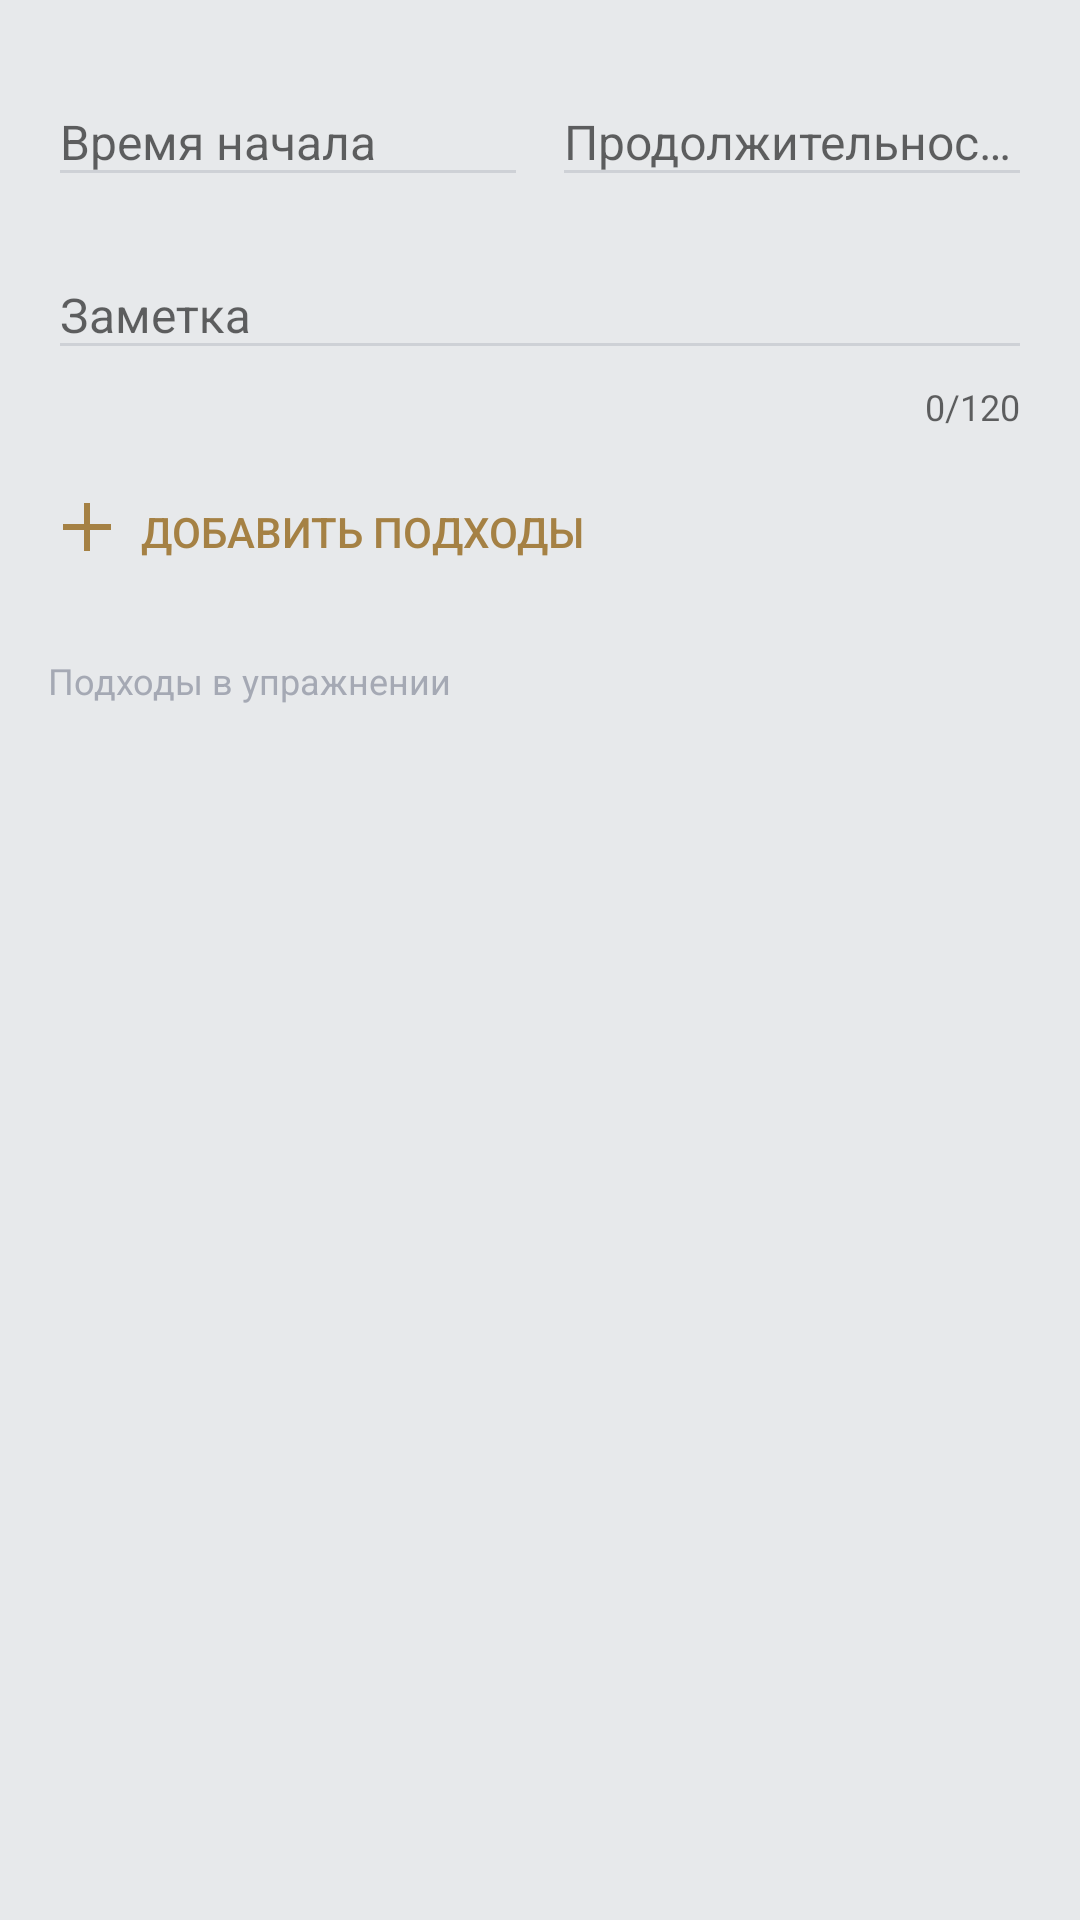

The Android layout XML behind this screen, and the referenced resources:
<!-- AndroidManifest.xml: application theme AppTheme -->
<!-- res/layout/ex_power_perform_fragment.xml -->
<?xml version="1.0" encoding="utf-8"?>
<LinearLayout android:id="@+id/ex_power_perform_frg"
    xmlns:android="http://schemas.android.com/apk/res/android"
    xmlns:app="http://schemas.android.com/apk/res-auto"
    android:layout_width="match_parent"
    android:layout_height="match_parent"
    android:layout_gravity="center"
    android:background="@color/bg"
    android:orientation="vertical"
    android:padding="16dp"
    android:theme="@style/EditTextStyle">

    <LinearLayout
        android:layout_width="match_parent"
        android:layout_height="wrap_content"
        android:orientation="horizontal">

        <android.support.design.widget.TextInputLayout
            android:layout_width="match_parent"
            android:layout_height="wrap_content"
            android:layout_weight="1"
            android:focusable="false"
            app:errorEnabled="false"
            app:errorTextAppearance="@style/HintTextStyle">

            <EditText
                android:id="@+id/ex_power_perform_start_time"
                android:layout_width="match_parent"
                android:layout_height="wrap_content"
                android:cursorVisible="false"
                android:focusable="false"
                android:hint="Время начала"
                android:maxLines="1"
                android:textColor="@color/gray5"
                android:textSize="16sp" />
        </android.support.design.widget.TextInputLayout>

        <FrameLayout
            android:layout_width="8dp"
            android:layout_height="match_parent">

        </FrameLayout>

        <android.support.design.widget.TextInputLayout
            android:layout_width="match_parent"
            android:layout_height="wrap_content"
            android:layout_weight="1"
            app:errorEnabled="false"
            app:errorTextAppearance="@style/HintTextStyle">

            <EditText
                android:id="@+id/ex_power_perform_duration"
                android:layout_width="match_parent"
                android:layout_height="wrap_content"
                android:hint="Продолжительность"
                android:maxLines="1"
                android:textColor="@color/gray5"
                android:textSize="16sp" />
        </android.support.design.widget.TextInputLayout>

    </LinearLayout>

    <android.support.design.widget.TextInputLayout
        android:id="@+id/ex_power_perform_note_layout"
        android:layout_width="match_parent"
        android:layout_height="wrap_content"
        android:layout_marginTop="8dp"
        android:focusable="false"
        app:counterEnabled="true"
        app:counterMaxLength="120"
        app:errorEnabled="false"
        app:errorTextAppearance="@style/HintTextStyle">

        <EditText
            android:id="@+id/ex_power_perform_note"
            android:layout_width="match_parent"
            android:layout_height="wrap_content"
            android:hint="Заметка"
            android:maxLength="120"
            android:textSize="16sp" />
    </android.support.design.widget.TextInputLayout>

    <LinearLayout
        android:layout_width="wrap_content"
        android:layout_height="wrap_content"
        android:layout_marginTop="16dp"
        android:orientation="horizontal"
        android:paddingBottom="8dp"
        android:paddingEnd="5dp"
        android:paddingStart="5dp"
        android:paddingTop="8dp">

        <ImageView
            android:layout_width="wrap_content"
            android:layout_height="wrap_content"
            android:src="@drawable/ic_add_copy" />

        <TextView
            android:id="@+id/ex_power_perform_add_approach_btn"
            android:layout_width="wrap_content"
            android:layout_height="wrap_content"
            android:layout_gravity="center_horizontal"
            android:layout_marginStart="10dp"
            android:fontFamily="sans-serif-medium"
            android:lineSpacingExtra="6sp"
            android:text="ДОБАВИТЬ ПОДХОДЫ"
            android:textColor="@color/gold3"
            android:textSize="14sp"
            android:textStyle="normal" />

    </LinearLayout>

    <LinearLayout
        android:id="@+id/ex_power_perform_sets"
        android:layout_width="match_parent"
        android:layout_height="wrap_content"
        android:layout_marginTop="24dp"
        android:orientation="vertical">

        <TextView
            android:id="@+id/ex_power_perform_sets_title"
            android:layout_width="wrap_content"
            android:layout_height="wrap_content"
            android:fontFamily="sans-serif"
            android:text="Подходы в упражнении"
            android:textColor="@color/gray2"
            android:textSize="12sp"
            android:textStyle="normal" />

        <android.support.v7.widget.RecyclerView
            android:id="@+id/ex_power_perform_sets_list"
            android:layout_width="wrap_content"
            android:layout_height="wrap_content"
            android:nestedScrollingEnabled="false"
            android:overScrollMode="never">

        </android.support.v7.widget.RecyclerView>
    </LinearLayout>
</LinearLayout>
<!-- resources referenced by this layout -->
<resources>
  <color name="bg">#e7e9eb</color>
  <color name="gold3">#a58144</color>
  <color name="gray2">#a5a9b4</color>
  <color name="gray5">#262a31</color>
  <!-- drawable ic_add_copy: png bitmap (drawable-hdpi, 203 bytes) -->
  <style name="EditTextStyle" parent="Theme.AppCompat.Light">
          <item name="colorControlNormal">@color/gray1</item>
          <item name="colorControlActivated">@color/gray2</item>
      </style>
  <style name="HintTextStyle" parent="Theme.AppCompat.Light">
          <item name="android:textColor">@color/red</item>
      </style>
  <style name="AppTheme" parent="Theme.AppCompat.Light.NoActionBar">
          
          <item name="colorPrimary">@color/colorPrimary</item>
          <item name="colorPrimaryDark">@color/colorPrimaryDark</item>
          <item name="colorAccent">@color/colorAccent</item>
      </style>
  <color name="gray1">#ced1d6</color>
  <color name="red">#ff0000</color>
  <color name="colorPrimary">#3F51B5</color>
  <color name="colorPrimaryDark">#303F9F</color>
  <color name="colorAccent">#FF4081</color>
</resources>
